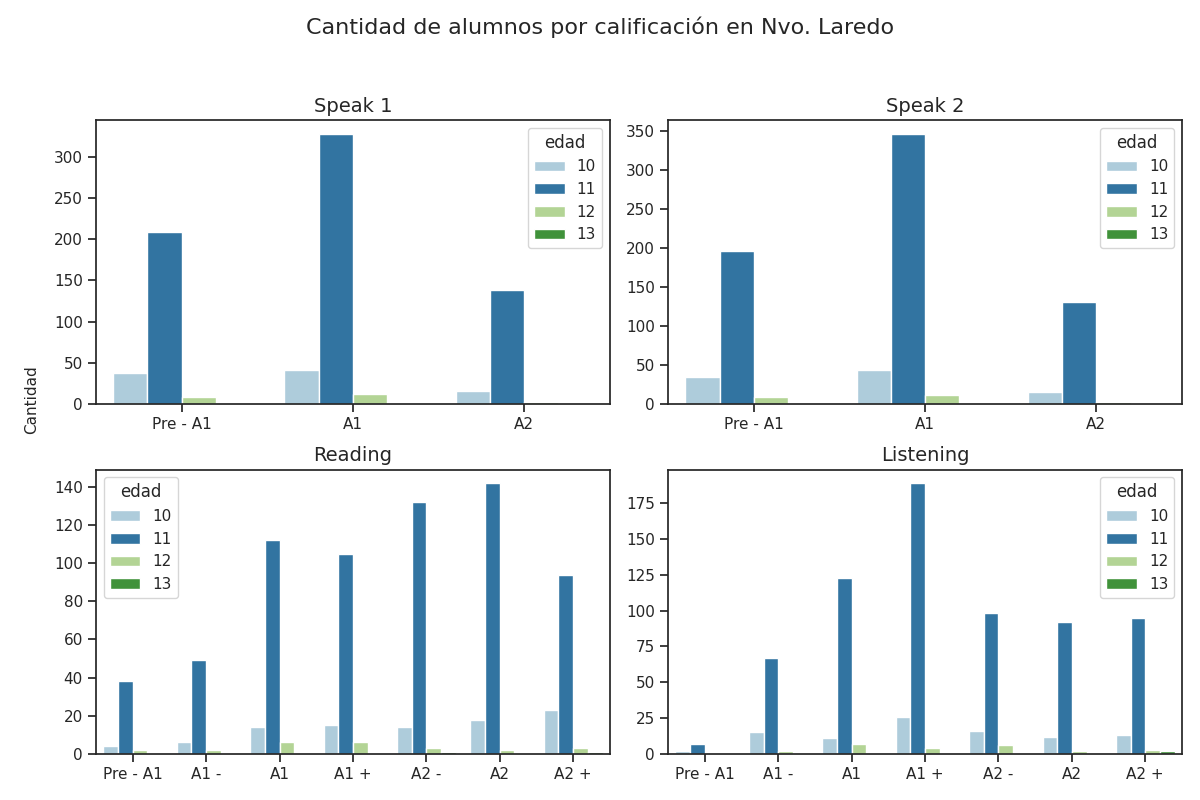

The table this chart was drawn from, first rows:
Sección, Calificación, Cantidad de alumnos con esa calificación, Edad
speak 1, Pre - A1, 209, 11
speak 1, A1, 328, 11
speak 1, A2, 138, 11
speak 2, Pre - A1, 197, 11
speak 2, A1, 347, 11
speak 2, A2, 131, 11
reading, Pre - A1, 38, 11
reading, A1 -, 49, 11
reading, A1, 112, 11
reading, A1 +, 105, 11
reading, A2 -, 132, 11
reading, A2, 142, 11
reading, A2 +, 94, 11
listening, Pre - A1, 7, 11
listening, A1 -, 67, 11
listening, A1, 123, 11
listening, A1 +, 189, 11
listening, A2 -, 98, 11
listening, A2, 92, 11
listening, A2 +, 95, 11
speak 1, Pre - A1, 38, 10
speak 1, A1, 41, 10
speak 1, A2, 16, 10
speak 2, Pre - A1, 35, 10
speak 2, A1, 44, 10
speak 2, A2, 16, 10
reading, Pre - A1, 4, 10
reading, A1 -, 6, 10
reading, A1, 14, 10
reading, A1 +, 15, 10
reading, A2 -, 14, 10
reading, A2, 18, 10
reading, A2 +, 23, 10
listening, Pre - A1, 2, 10
listening, A1 -, 15, 10
listening, A1, 11, 10
listening, A1 +, 26, 10
listening, A2 -, 16, 10
listening, A2, 12, 10
listening, A2 +, 13, 10
speak 1, Pre - A1, 9, 12
speak 1, A1, 12, 12
speak 1, A2, 3, 12
speak 2, Pre - A1, 9, 12
speak 2, A1, 12, 12
speak 2, A2, 3, 12
reading, Pre - A1, 2, 12
reading, A1 -, 2, 12
reading, A1, 6, 12
reading, A1 +, 6, 12
reading, A2 -, 3, 12
reading, A2, 2, 12
reading, A2 +, 3, 12
listening, Pre - A1, 0, 12
listening, A1 -, 2, 12
listening, A1, 7, 12
listening, A1 +, 4, 12
listening, A2 -, 6, 12
listening, A2, 2, 12
listening, A2 +, 3, 12
... 20 more rows
